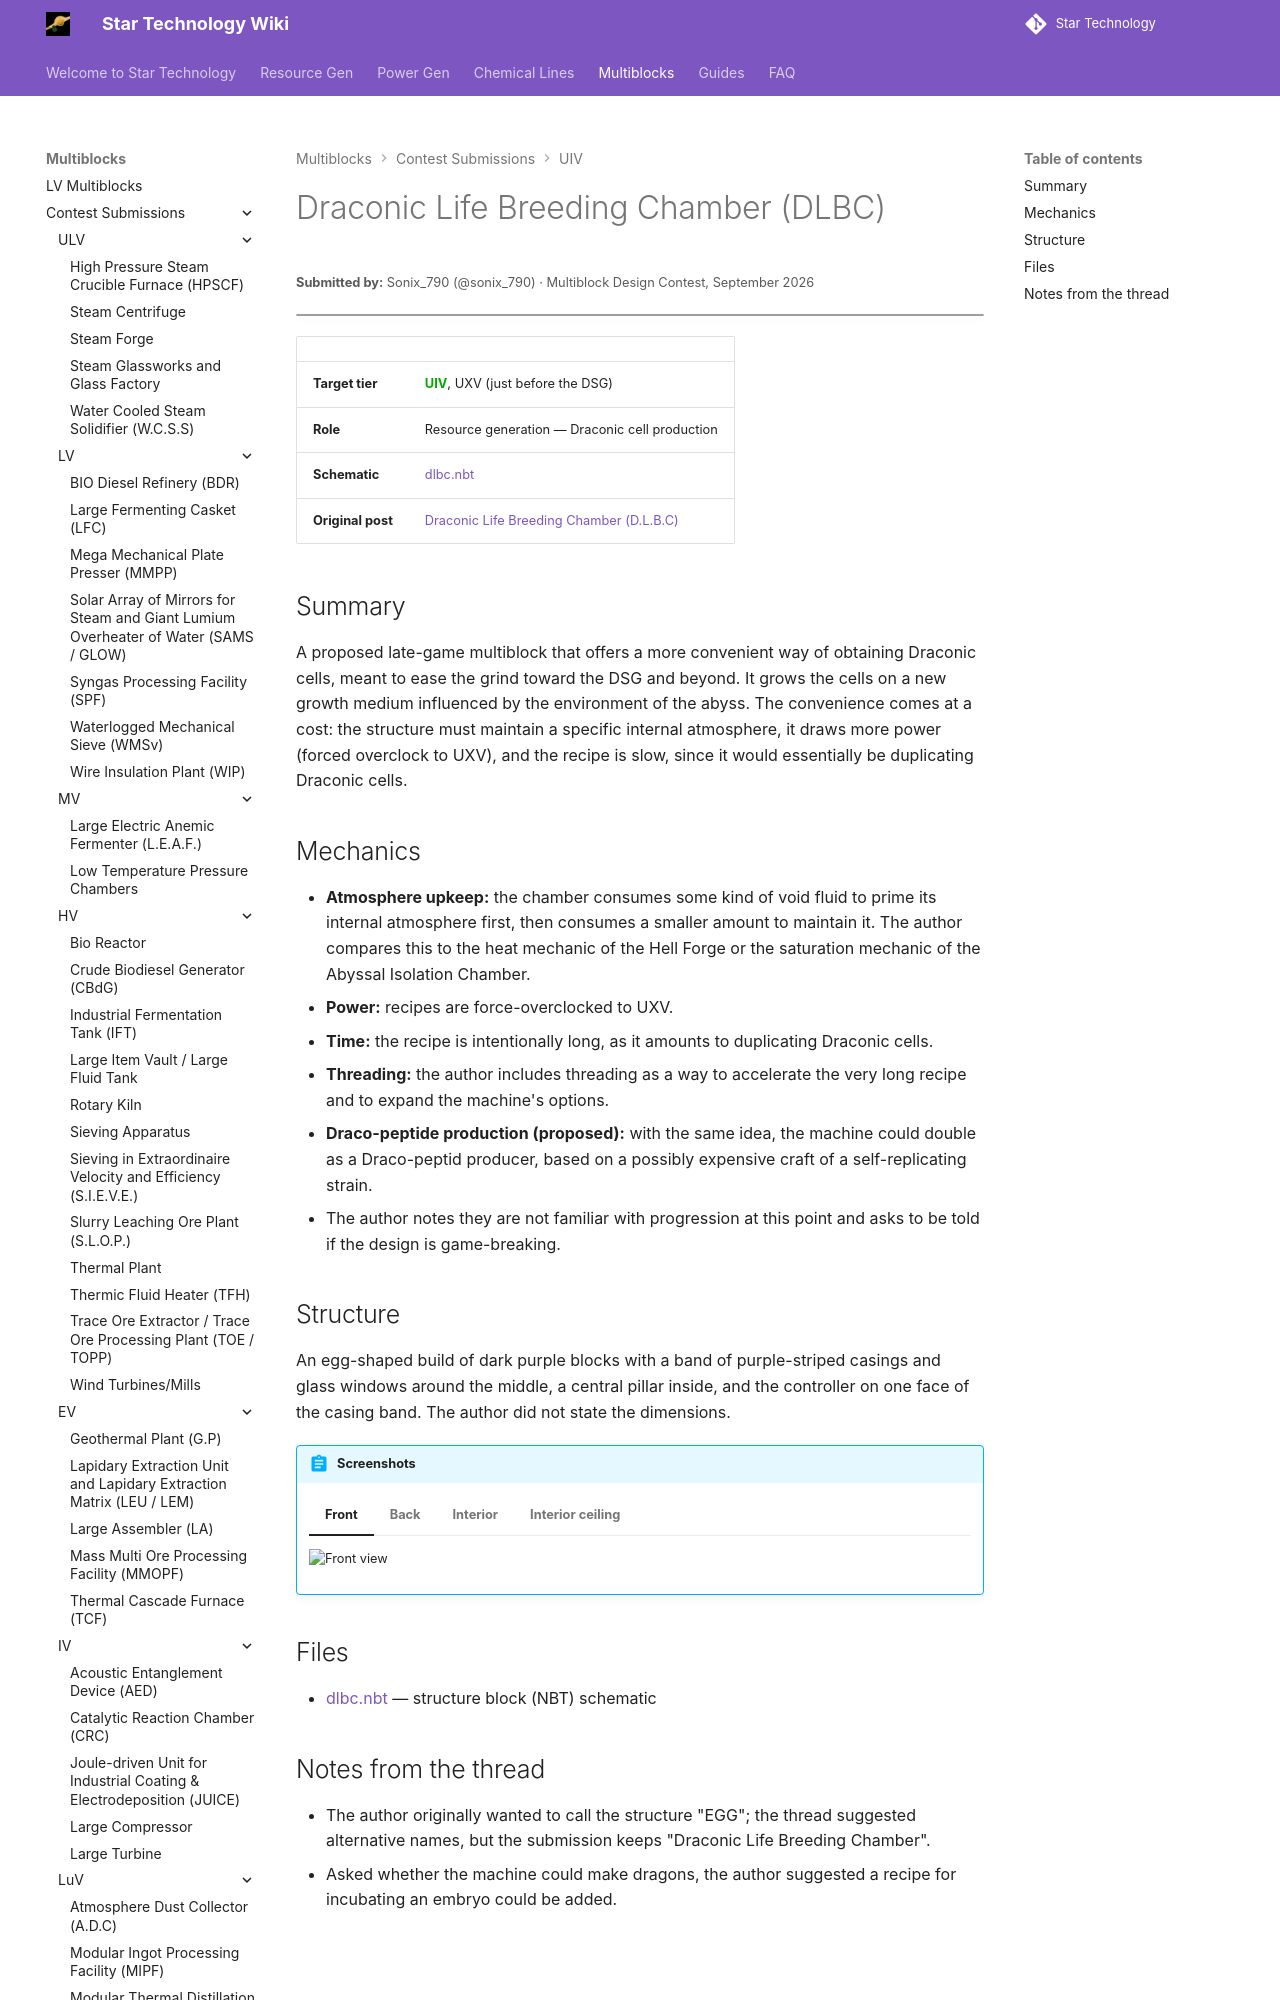

repository: StarT-Dev-Team/StarT-Wiki · page: Multiblocks/Contest/draconic-life-breeding-chamber/index.html · generator: mkdocs

---
title: Draconic Life Breeding Chamber
author: Sonix_790
---

# Draconic Life Breeding Chamber (DLBC)
<small>**Submitted by:** Sonix_790 (@sonix_790) · Multiblock Design Contest, September 2026</small>

!!! quote ""

| | |
|---|---|
| **Target tier** | <UIV>UIV</UIV>, <UXV>UXV</UXV> (just before the DSG) |
| **Role** | Resource generation — Draconic cell production |
| **Schematic** | [dlbc.nbt](Contest_img/draconic-life-breeding-chamber/dlbc.nbt) |
| **Original post** | [Draconic Life Breeding Chamber (D.L.B.C)](https://discord.com/channels/1177211394039484477/1552727651083354242) |

## Summary

A proposed late-game multiblock that offers a more convenient way of obtaining Draconic cells, meant to ease the grind toward the DSG and beyond. It grows the cells on a new growth medium influenced by the environment of the abyss. The convenience comes at a cost: the structure must maintain a specific internal atmosphere, it draws more power (forced overclock to <UXV>UXV</UXV>), and the recipe is slow, since it would essentially be duplicating Draconic cells.
